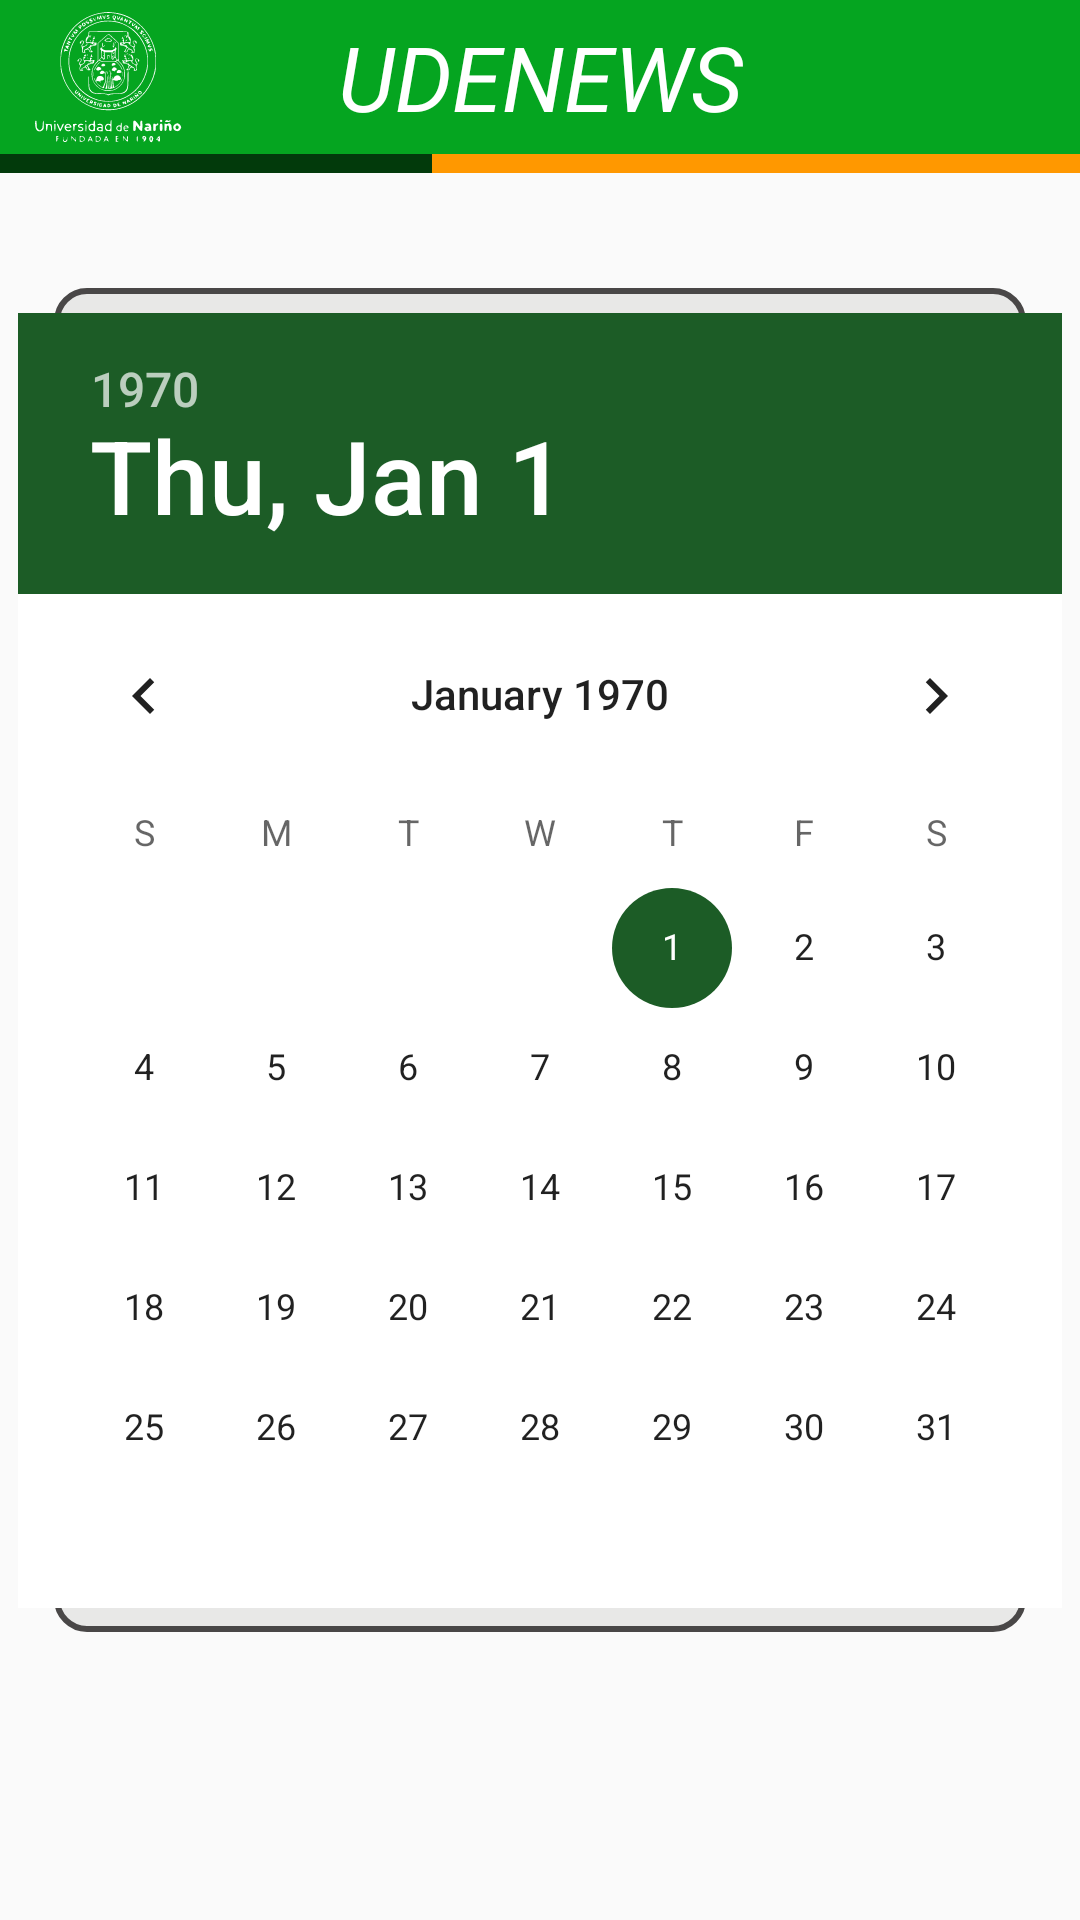

Here is an Android app screen rendered from its layout file. Give the layout XML and the strings, colors and styles it references.
<!-- AndroidManifest.xml: application theme AppTheme -->
<!-- res/layout/activity_add_news.xml -->
<?xml version="1.0" encoding="utf-8"?>
<androidx.constraintlayout.widget.ConstraintLayout xmlns:android="http://schemas.android.com/apk/res/android"
    xmlns:app="http://schemas.android.com/apk/res-auto"
    xmlns:tools="http://schemas.android.com/tools"
    android:layout_width="match_parent"
    android:layout_height="match_parent"
    tools:context=".AddNews">


    <TextView
        android:id="@+id/tvcabecera"
        android:layout_width="0dp"
        android:layout_height="0dp"
        app:layout_constraintWidth_percent="1"
        app:layout_constraintHeight_percent="0.08"
        android:gravity="center"
        app:layout_constraintTop_toTopOf="parent"
        app:layout_constraintStart_toStartOf="parent"
        android:background="@color/logbar"
        android:text="UDENEWS"
        android:textSize="30dp"
        android:textAppearance="@color/white"
        android:textStyle="italic"
        android:textColor="@color/white">

    </TextView>

    <ImageView
        android:layout_marginBottom="0dp"
        android:layout_width="0dp"
        android:layout_height="0dp"
        app:layout_constraintHeight_percent="0.08"
        app:layout_constraintWidth_percent="0.2"
        android:src="@drawable/escudo_udenar"
        app:tint="@color/white"
        app:layout_constraintTop_toTopOf="@id/tvcabecera"
        app:layout_constraintStart_toStartOf="@id/tvcabecera"
        />

    <TextView
        android:id="@+id/tvcabeceraComplement1"
        android:layout_width="0dp"
        android:layout_height="0dp"
        app:layout_constraintWidth_percent="0.4"
        app:layout_constraintHeight_percent="0.01"
        app:layout_constraintTop_toBottomOf="@id/tvcabecera"
        app:layout_constraintStart_toStartOf="parent"
        android:background="@color/complement_bar1"
        />

    <TextView
        android:id="@+id/tvcabeceraComplement2"
        android:layout_width="0dp"
        android:layout_height="0dp"
        app:layout_constraintWidth_percent="0.6"
        app:layout_constraintHeight_percent="0.01"
        app:layout_constraintStart_toEndOf="@id/tvcabeceraComplement1"
        app:layout_constraintTop_toBottomOf="@id/tvcabecera"
        android:background="@color/complement_bar2"
        />

    <androidx.appcompat.widget.LinearLayoutCompat
        android:layout_width="0dp"
        android:layout_height="0dp"
        android:orientation="vertical"
        android:layout_weight="1"
        app:layout_constraintBottom_toBottomOf="parent"
        app:layout_constraintEnd_toEndOf="parent"
        app:layout_constraintStart_toStartOf="parent"
        app:layout_constraintTop_toTopOf="parent"
        app:layout_constraintWidth_percent="0.9"
        app:layout_constraintHeight_percent="0.7"
        android:background="@drawable/view_border"

        xmlns:android="http://schemas.android.com/apk/res/android">

        <androidx.constraintlayout.widget.ConstraintLayout
            android:layout_width="match_parent"
            android:layout_height="match_parent"
            xmlns:android="http://schemas.android.com/apk/res/android">

            <TextView
                android:layout_width="wrap_content"
                android:layout_height="wrap_content"
                app:layout_constraintBottom_toTopOf="@id/etTitle"
                app:layout_constraintEnd_toEndOf="parent"
                app:layout_constraintStart_toStartOf="parent"
                app:layout_constraintTop_toTopOf="parent"
                android:textStyle="bold"
                android:textSize="40dp"
                android:text="Crea tu noticia"
                />



            <EditText
                android:id="@+id/etTitle"
                android:layout_width="0dp"
                android:layout_height="50dp"
                android:background="@drawable/edittext_border"
                app:layout_constraintBottom_toBottomOf="parent"
                app:layout_constraintEnd_toEndOf="parent"
                app:layout_constraintStart_toStartOf="parent"
                app:layout_constraintTop_toTopOf="parent"
                android:hint="Titulo"
                app:layout_constraintVertical_bias="0.2"
                app:layout_constraintWidth_percent="0.9" />


            <Button
                android:id="@+id/bntImage"
                android:layout_width="0dp"
                android:layout_height="50dp"
                app:layout_constraintBottom_toBottomOf="parent"
                app:layout_constraintEnd_toEndOf="parent"
                app:layout_constraintStart_toStartOf="parent"
                app:layout_constraintTop_toBottomOf="@+id/etTitle"
                android:hint="Carga una imagen"
                app:layout_constraintVertical_bias="0.08"
                app:layout_constraintWidth_percent="0.9"
                android:backgroundTint="#DD0FAF0F"/>


            <EditText
                android:id="@+id/etDate"
                android:layout_width="0dp"
                android:layout_height="50dp"
                android:background="@drawable/edittext_border"
                app:layout_constraintBottom_toBottomOf="parent"
                app:layout_constraintStart_toStartOf="@id/bntImage"
                app:layout_constraintTop_toBottomOf="@+id/bntImage"
                android:inputType="date"
                app:layout_constraintVertical_bias="0.1"
                app:layout_constraintWidth_percent="0.6" />

            <ImageButton
                android:id="@+id/btnCalendar"
                android:layout_width="48dp"
                android:layout_height="48dp"
                app:layout_constraintStart_toEndOf="@id/etDate"
                app:layout_constraintTop_toTopOf="@+id/etDate"
                app:layout_constraintEnd_toEndOf="parent"
                app:layout_constraintHorizontal_bias="0.4"
                android:src="@drawable/calendar"
                />

            <EditText
                android:id="@+id/etPlace"
                android:layout_width="0dp"
                android:layout_height="50dp"
                android:background="@drawable/edittext_border"
                app:layout_constraintBottom_toBottomOf="parent"
                app:layout_constraintEnd_toEndOf="parent"
                app:layout_constraintStart_toStartOf="parent"
                app:layout_constraintTop_toBottomOf="@+id/etDate"
                android:hint="Lugar del evento"
                app:layout_constraintVertical_bias="0.12"
                app:layout_constraintWidth_percent="0.9" />

            <Button
                android:id="@+id/bntAdd"
                android:layout_width="0dp"
                android:layout_height="60dp"
                app:layout_constraintBottom_toBottomOf="parent"
                app:layout_constraintStart_toStartOf="@id/etPlace"
                app:layout_constraintTop_toBottomOf="@+id/etPlace"
                android:hint="Añadir"
                app:layout_constraintVertical_bias="0.4"
                app:layout_constraintWidth_percent="0.4"
                android:backgroundTint="#DD0FAF0F"/>

            <Button
                android:id="@+id/bntCancel"
                android:layout_width="0dp"
                android:layout_height="60dp"
                app:layout_constraintBottom_toBottomOf="parent"
                app:layout_constraintEnd_toEndOf="@id/etPlace"
                app:layout_constraintTop_toBottomOf="@+id/etPlace"
                android:hint="Cancelar"
                app:layout_constraintVertical_bias="0.4"
                app:layout_constraintWidth_percent="0.4"
                />

        </androidx.constraintlayout.widget.ConstraintLayout>


    </androidx.appcompat.widget.LinearLayoutCompat>

    <DatePicker
        android:id="@+id/dpDate"
        android:layout_width="wrap_content"
        android:layout_height="wrap_content"
        app:layout_constraintTop_toTopOf="parent"
        app:layout_constraintStart_toStartOf="parent"
        app:layout_constraintEnd_toEndOf="parent"
        app:layout_constraintBottom_toBottomOf="parent"
        android:background="@color/white"
        />
</androidx.constraintlayout.widget.ConstraintLayout>
<!-- resources referenced by this layout -->
<resources>
  <color name="complement_bar1">#023A0B</color>
  <color name="complement_bar2">#FF9800</color>
  <color name="logbar">#05A520</color>
  <color name="white">#FFFFFFFF</color>
  <!-- drawable edittext_border (drawable) -->
  <?xml version="1.0" encoding="utf-8"?>
  <layer-list xmlns:android="http://schemas.android.com/apk/res/android">
      
      <item>
          <shape android:shape="rectangle">
              <solid android:color="#fff" /> 
              <corners android:radius="10dp" />
              <stroke
                  android:width="2dp"
              android:color="#CCCCCC" /> 
              <padding android:left="8dp" android:right="8dp" android:top="4dp" android:bottom="4dp" /> 
          </shape>
      </item>
  </layer-list>
  <!-- drawable escudo_udenar: vector/xml drawable (drawable, 45370 chars, omitted) -->
  <!-- drawable view_border (drawable) -->
  <?xml version="1.0" encoding="utf-8"?>
  <layer-list xmlns:android="http://schemas.android.com/apk/res/android">
      
      <item>
          <shape android:shape="rectangle">
              <solid android:color="#7CD3D3D2" /> 
              <corners android:radius="10dp" />
              <stroke
                  android:width="2dp"
                  android:color="#494747" /> 
              <padding android:left="8dp" android:right="8dp" android:top="4dp" android:bottom="4dp" /> 
          </shape>
      </item>
  </layer-list>
  <style name="AppTheme" parent="Theme.AppCompat.Light.NoActionBar">
          
          
          
          <item name="colorPrimaryDark">@color/colorPrimaryDark</item>
          <item name="colorAccent">@color/colorAccent</item>
          
  
      </style>
  <color name="colorPrimaryDark">#05A520</color>
  <color name="colorAccent">#1C5C26</color>
</resources>
